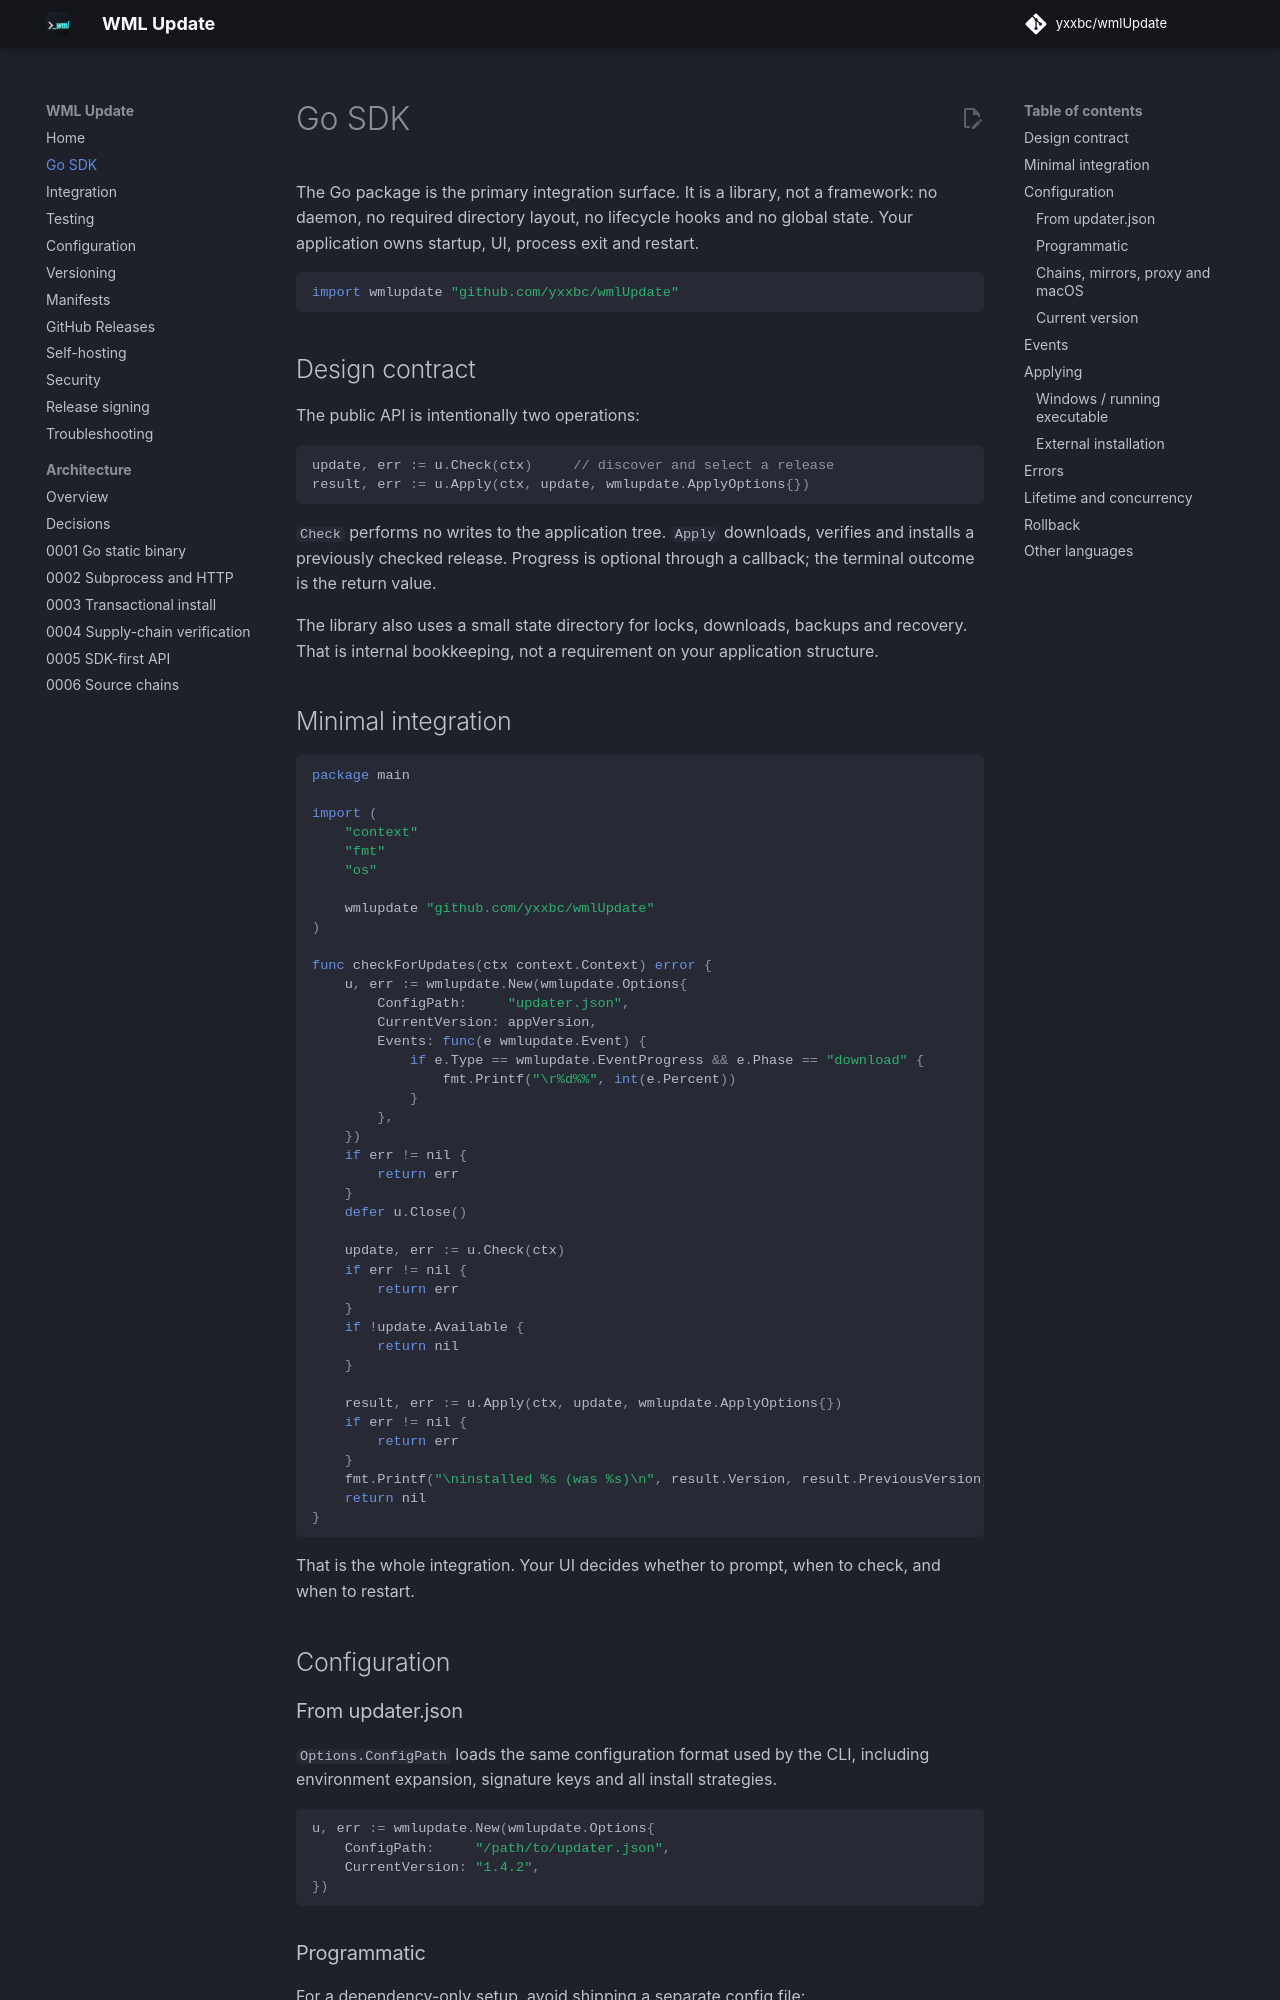

repository: yxxbc/wmlUpdate · page: 1.0.0/sdk/index.html · generator: mkdocs

# Go SDK

[API reference on pkg.go.dev](https://pkg.go.dev/github.com/yxxbc/wmlUpdate){ .md-button }

The Go package is the primary integration surface. It is a library, not a
framework: no daemon, no required directory layout, no lifecycle hooks and no
global state. Your application owns startup, UI, process exit and restart.

```go
import wmlupdate "github.com/yxxbc/wmlUpdate"
```

## Design contract

The public API is intentionally two operations:

```go
update, err := u.Check(ctx)     // discover and select a release
result, err := u.Apply(ctx, update, wmlupdate.ApplyOptions{})
```

`Check` performs no writes to the application tree. `Apply` downloads, verifies
and installs a previously checked release. Progress is optional through a
callback; the terminal outcome is the return value.

The library also uses a small state directory for locks, downloads, backups and
recovery. That is internal bookkeeping, not a requirement on your application
structure.

## Minimal integration

```go
package main

import (
    "context"
    "fmt"
    "os"

    wmlupdate "github.com/yxxbc/wmlUpdate"
)

func checkForUpdates(ctx context.Context) error {
    u, err := wmlupdate.New(wmlupdate.Options{
        ConfigPath:     "updater.json",
        CurrentVersion: appVersion,
        Events: func(e wmlupdate.Event) {
            if e.Type == wmlupdate.EventProgress && e.Phase == "download" {
                fmt.Printf("\r%d%%", int(e.Percent))
            }
        },
    })
    if err != nil {
        return err
    }
    defer u.Close()

    update, err := u.Check(ctx)
    if err != nil {
        return err
    }
    if !update.Available {
        return nil
    }

    result, err := u.Apply(ctx, update, wmlupdate.ApplyOptions{})
    if err != nil {
        return err
    }
    fmt.Printf("\ninstalled %s (was %s)\n", result.Version, result.PreviousVersion)
    return nil
}
```

That is the whole integration. Your UI decides whether to prompt, when to
check, and when to restart.

## Configuration

### From updater.json

`Options.ConfigPath` loads the same configuration format used by the CLI,
including environment expansion, signature keys and all install strategies.

```go
u, err := wmlupdate.New(wmlupdate.Options{
    ConfigPath:     "/path/to/updater.json",
    CurrentVersion: "1.4.2",
})
```
